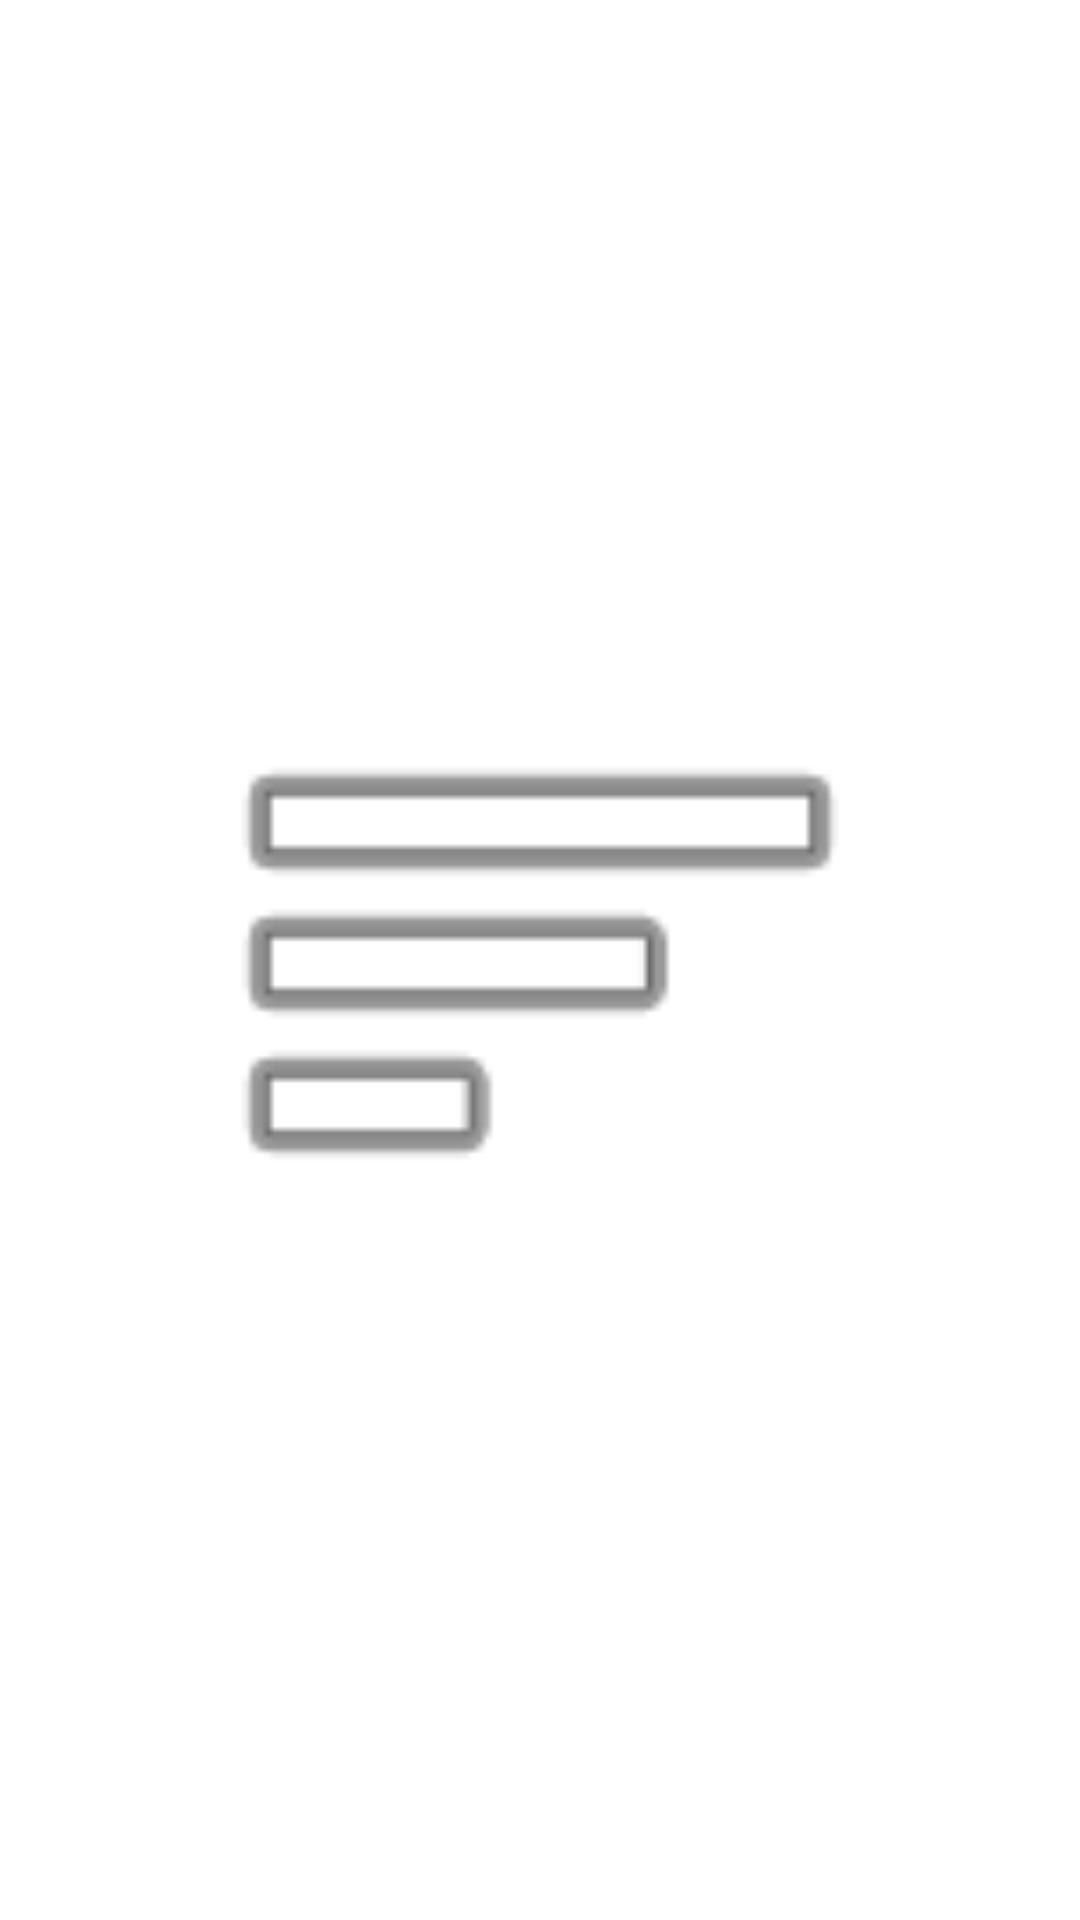

The Android layout XML behind this screen, and the referenced resources:
<!-- AndroidManifest.xml: application theme Theme.KantuAPP -->
<!-- res/layout/fragment_lista.xml -->
<?xml version="1.0" encoding="utf-8"?>
<FrameLayout xmlns:android="http://schemas.android.com/apk/res/android"
    xmlns:app="http://schemas.android.com/apk/res-auto"
    xmlns:tools="http://schemas.android.com/tools"
    android:layout_width="match_parent"
    android:layout_height="match_parent"
    tools:context=".ListaFragment">

    

    <ImageView
        android:id="@+id/imageLista"
        android:layout_width="226dp"
        android:layout_height="232dp"
        android:layout_gravity="center"
        android:contentDescription="@string/text_lista"
        android:src="@android:drawable/ic_menu_sort_by_size" />

</FrameLayout>
<!-- resources referenced by this layout -->
<resources>
  <string name="text_lista">Lista</string>
  <style name="Theme.KantuAPP" parent="Theme.MaterialComponents.DayNight.DarkActionBar">
          
          <item name="colorPrimary">@color/purple_500</item>
          <item name="colorPrimaryVariant">@color/purple_700</item>
          <item name="colorOnPrimary">@color/white</item>
          
          <item name="colorSecondary">@color/teal_200</item>
          <item name="colorSecondaryVariant">@color/teal_700</item>
          <item name="colorOnSecondary">@color/black</item>
          
          <item name="android:statusBarColor" tools:targetApi="l">?attr/colorPrimaryVariant</item>
          
      </style>
  <!-- not gathered from this repository: default colours our renderer supplied (Android Studio template values) -->
  <color name="purple_500">#FF6200EE</color>
  <color name="purple_700">#FF3700B3</color>
  <color name="teal_200">#FF03DAC5</color>
  <color name="teal_700">#FF018786</color>
  <color name="black">#FF000000</color>
  <color name="white">#FFFFFFFF</color>
</resources>
